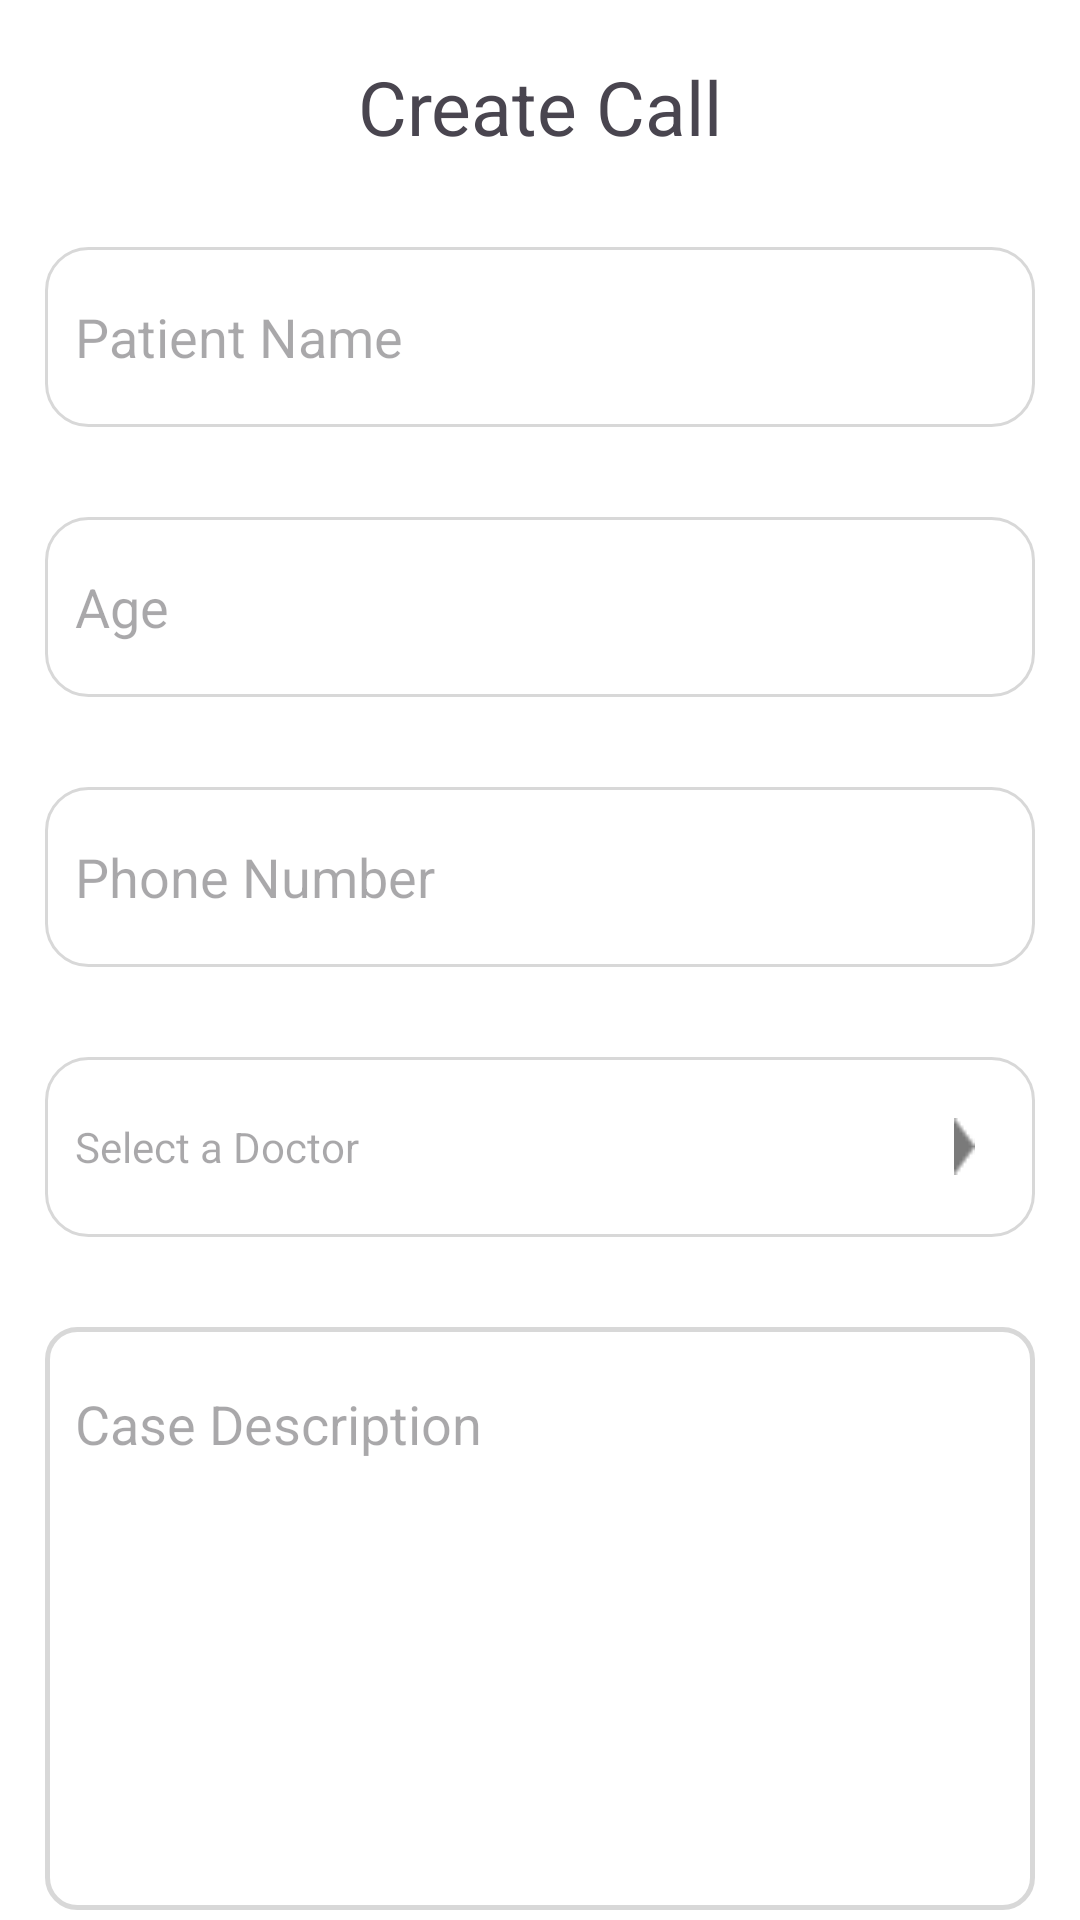

Here is an Android app screen rendered from its layout file. Give the layout XML and the strings, colors and styles it references.
<!-- AndroidManifest.xml: application theme Theme.HospitalApplication -->
<!-- res/layout/fragment_create_call_receptionist.xml -->
<?xml version="1.0" encoding="utf-8"?>
<androidx.constraintlayout.widget.ConstraintLayout xmlns:android="http://schemas.android.com/apk/res/android"
    android:layout_width="match_parent"
    android:layout_height="match_parent"
    android:background="@color/white"
    xmlns:app="http://schemas.android.com/apk/res-auto">

    <androidx.constraintlayout.widget.Guideline
        android:id="@+id/horizontal_up"
        android:layout_width="match_parent"
        android:layout_height="wrap_content"
        android:orientation="horizontal"
        app:layout_constraintGuide_percent="0.0356341"/>

    <ImageView
        android:id="@+id/arrow_back"
        android:layout_width="0dp"
        android:layout_height="0dp"
        android:src="@drawable/baseline_arrow_back_24"
        app:layout_constraintStart_toStartOf="parent"
        app:layout_constraintWidth_percent="0.11"
        app:layout_constraintHeight_percent="0.04"
        app:layout_constraintTop_toBottomOf="@+id/horizontal_up" />

    <TextView
        android:id="@+id/create_call_text"
        android:layout_width="wrap_content"
        android:layout_height="wrap_content"
        android:text="Create Call"
        android:textSize="25dp"
        app:layout_constraintBottom_toBottomOf="@id/arrow_back"
        app:layout_constraintEnd_toEndOf="parent"
        app:layout_constraintStart_toStartOf="@+id/arrow_back"
        app:layout_constraintTop_toTopOf="@id/arrow_back" />
    <EditText
        android:id="@+id/patient_name"
        android:layout_width="match_parent"
        android:layout_height="wrap_content"
        android:layout_marginHorizontal="15dp"
        android:layout_marginTop="30dp"
        android:background="@drawable/date_container"
        app:layout_constraintTop_toBottomOf="@id/create_call_text"
        android:hint="Patient Name"
        android:paddingHorizontal="10dp"/>
    <EditText
        android:id="@+id/age"
        android:layout_width="match_parent"
        android:layout_height="wrap_content"
        android:layout_marginHorizontal="15dp"
        android:layout_marginTop="30dp"
        android:background="@drawable/date_container"
        app:layout_constraintTop_toBottomOf="@id/patient_name"
        android:hint="Age"
        android:inputType="number"
        android:paddingHorizontal="10dp"/>
    <EditText
        android:id="@+id/phone"
        android:layout_width="match_parent"
        android:layout_height="wrap_content"
        android:layout_marginHorizontal="15dp"
        android:layout_marginTop="30dp"
        android:background="@drawable/date_container"
        app:layout_constraintTop_toBottomOf="@id/age"
        android:hint="Phone Number"
        android:inputType="number"
        android:paddingHorizontal="10dp"/>
    <TextView
        android:id="@+id/select_a_doctor"
        android:layout_width="match_parent"
        android:layout_height="wrap_content"
        android:layout_marginHorizontal="15dp"
        android:layout_marginTop="30dp"
        android:background="@drawable/date_container"
        android:gravity="center_vertical"
        app:layout_constraintTop_toBottomOf="@id/phone"
        android:hint="Select a Doctor"
        android:paddingHorizontal="10dp"/>
    <TextView
        android:id="@+id/go_to_doctor_list"
        android:layout_width="wrap_content"
        android:layout_height="wrap_content"
        android:background="@drawable/right_arrow"
        app:layout_constraintEnd_toEndOf="@id/select_a_doctor"
        app:layout_constraintTop_toTopOf="@id/select_a_doctor"
        app:layout_constraintBottom_toBottomOf="@id/select_a_doctor"
        android:layout_marginEnd="20dp"/>
    <EditText
        android:id="@+id/case_des"
        android:layout_width="match_parent"
        android:layout_height="wrap_content"
        android:layout_marginHorizontal="15dp"
        android:layout_marginTop="30dp"
        android:background="@drawable/case_discription_container"
        app:layout_constraintTop_toBottomOf="@id/select_a_doctor"
        android:hint="Case Description"
        android:paddingBottom="150dp"
        android:paddingTop="20dp"
        android:paddingHorizontal="10dp"/>
    <com.google.android.material.button.MaterialButton
        android:id="@+id/sendCall"
        android:layout_width="match_parent"
        android:layout_height="wrap_content"
        android:background="@drawable/login_button"
        app:layout_constraintBottom_toBottomOf="parent"
        android:layout_marginBottom="40dp"
        android:layout_marginHorizontal="15dp"
        android:text="Send Call"
        android:textSize="25dp"
        app:backgroundTint="#22C7B8"/>



</androidx.constraintlayout.widget.ConstraintLayout>
<!-- resources referenced by this layout -->
<resources>
  <color name="white">#FFFFFFFF</color>
  <!-- drawable case_discription_container (drawable) -->
  <?xml version="1.0" encoding="utf-8"?>
  <selector xmlns:android="http://schemas.android.com/apk/res/android">
      <item android:state_enabled="true"
          android:state_focused="true">
          <shape android:padding="10dp"
              android:shape="rectangle">
              <solid android:color="#00FFFFFF" />
              <stroke android:width="1.5dp"
                  android:color="#D8D8D8" />
              <corners android:bottomLeftRadius="10dp"
                  android:bottomRightRadius="10dp"
                  android:topLeftRadius="10dp"
                  android:topRightRadius="10dp" />
          </shape>
      </item>
      <item android:state_enabled="true"
          android:state_focused="false"
          >
          <shape android:padding="10dp"
              android:shape="rectangle">
              <solid android:color="#00FFFFFF" />
              <stroke android:width="1.5dp"
                  android:color="#D8D8D8" />
              <corners android:bottomLeftRadius="10dp"
                  android:bottomRightRadius="10dp"
                  android:topLeftRadius="10dp"
                  android:topRightRadius="10dp" />
          </shape>
      </item>
  </selector>
  <!-- drawable date_container (drawable) -->
  <?xml version="1.0" encoding="utf-8"?>
  <shape xmlns:android="http://schemas.android.com/apk/res/android" android:shape="rectangle" >
      <corners
          android:radius="14dp"
          />
      <solid
          android:color="#FFFFFF"
          />
      <padding
          android:left="0dp"
          android:top="0dp"
          android:right="0dp"
          android:bottom="0dp"
          />
      <size
          android:width="290dp"
          android:height="60dp"
          />
      <stroke
          android:width="1dp"
          android:color="#D8D8D8"
          />
  </shape>
  <!-- drawable right_arrow: png bitmap (drawable, 169 bytes) -->
  <style name="Theme.HospitalApplication" parent="Base.Theme.HospitalApplication" />
  <style name="Base.Theme.HospitalApplication" parent="Theme.Material3.DayNight.NoActionBar">
          
          
          <item name="colorPrimaryDark">#000</item>
      </style>
</resources>
